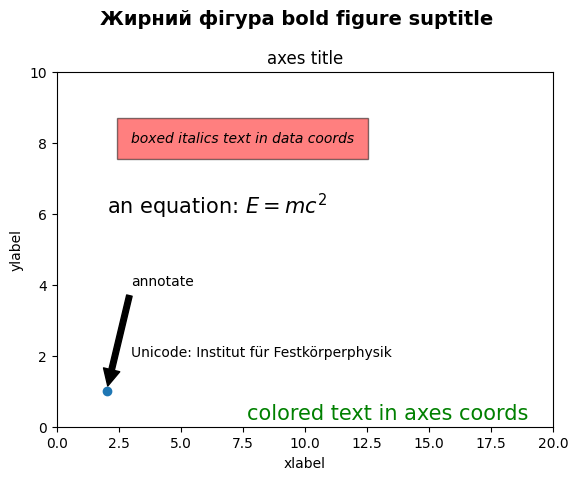

Python code for this plot:
import matplotlib.pyplot as plt

import matplotlib
plt.rcParams.update({
    "font.family": "serif",
    # Use LaTeX default serif font.
    "font.serif": [],
    # Use specific cursive fonts.
    "font.cursive": ["Comic Neue", "Comic Sans MS"],
})
fig = plt.figure()
ax = fig.add_subplot()
fig.subplots_adjust(top=0.85)

# Set titles for the figure and the subplot respectively
fig.suptitle('Жирний фігура bold figure suptitle', fontsize=14, fontweight='bold')
ax.set_title('axes title')

ax.set_xlabel('xlabel')
ax.set_ylabel('ylabel')

# Set both x- and y-axis limits to [0, 10] instead of default [0, 1]
ax.axis([0, 20, 0, 10])

ax.text(3, 8, 'boxed italics text in data coords', style='italic',
        bbox={'facecolor': 'red', 'alpha': 0.5, 'pad': 10})

ax.text(2, 6, r'an equation: $E=mc^2$', fontsize=15)

ax.text(3, 2, 'Unicode: Institut für Festkörperphysik')

ax.text(0.95, 0.01, 'colored text in axes coords',
        verticalalignment='bottom', horizontalalignment='right',
        transform=ax.transAxes,
        color='green', fontsize=15)

ax.plot([2], [1], 'o')
ax.annotate('annotate', xy=(2, 1), xytext=(3, 4),
            arrowprops=dict(facecolor='black', shrink=0.05))

plt.show()
